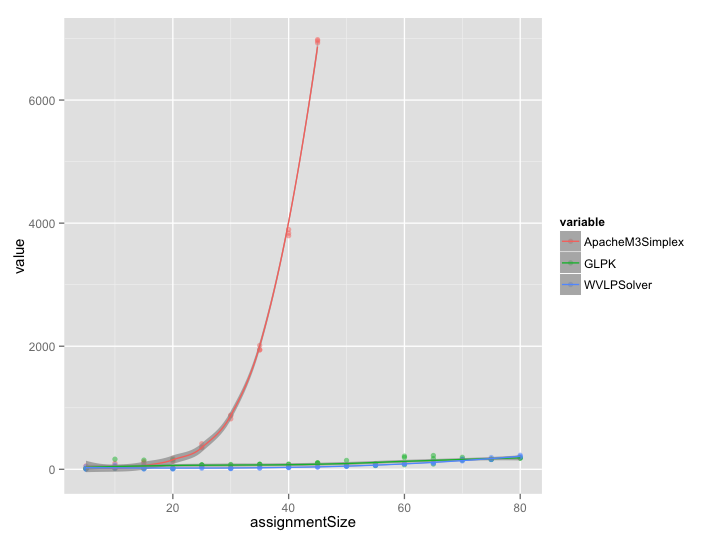

Source data for this figure (header and first rows):
assignmentSize	dim	rows	inspections	pivots	totTimeMS	inspectionTimeMS	prePivotTimeMS	postPivotTimeMS	ApacheM3Simplex	GLPK	WVLPSolver
5	25	10	355	11	2	1	1	0	54	13	45
5	25	10	295	9	1	0	1	0	9	10	4
5	25	10	320	10	1	0	1	0	13	10	4
10	100	20	2860	24	49	46	2	0	49	36	70
10	100	20	2980	26	8	4	2	2	97	164	14
10	100	20	2860	24	12	9	1	2	16	14	31
15	225	30	8385	33	8	6	1	1	123	149	50
15	225	30	9540	38	5	0	2	3	99	22	9
15	225	30	10725	43	3	1	0	2	60	13	6
20	400	40	20640	47	2	0	1	1	133	15	23
20	400	40	24160	55	3	0	2	1	180	159	8
20	400	40	21080	48	2	1	0	1	134	15	6
25	625	50	54125	81	6	2	1	3	358	70	44
25	625	50	43825	65	21	19	0	2	415	70	32
25	625	50	44825	67	5	1	2	2	351	70	17
30	900	60	76680	81	8	2	4	2	870	78	16
30	900	60	74100	78	9	4	2	3	881	68	13
30	900	60	66180	69	6	1	0	5	820	23	12
35	1225	70	129430	100	14	7	3	4	1943	81	22
35	1225	70	124285	97	12	5	5	2	1939	77	20
35	1225	70	126140	98	32	23	4	5	2012	82	49
40	1600	80	186000	111	21	7	2	12	3838	36	33
40	1600	80	172960	103	18	7	3	8	3896	82	28
40	1600	80	183040	109	20	5	4	11	3796	81	28
45	2025	90	290880	138	28	8	7	13	6928	97	40
45	2025	90	234045	111	23	7	6	10	6982	107	35
45	2025	90	265770	126	31	14	8	9	6961	101	45
50	2500	100	376500	145	39	15	14	10	NaN	58	55
50	2500	100	350100	135	33	14	12	7	NaN	56	49
50	2500	100	345100	133	33	9	11	13	NaN	144	48
55	3025	110	470140	150	44	14	17	13	NaN	65	66
55	3025	110	502975	161	48	21	11	16	NaN	93	67
55	3025	110	466235	149	44	16	9	19	NaN	61	70
60	3600	120	693840	187	64	29	21	14	NaN	214	89
60	3600	120	719640	194	67	23	19	25	NaN	73	94
60	3600	120	659640	178	60	21	20	19	NaN	191	86
65	4225	130	727155	167	68	28	22	18	NaN	86	101
65	4225	130	751465	173	67	24	22	21	NaN	173	98
65	4225	130	825760	190	88	30	23	35	NaN	224	120
70	4900	140	972580	193	91	31	25	34	NaN	194	137
70	4900	140	1047900	208	108	40	48	20	NaN	162	166
70	4900	140	1006740	200	93	42	24	27	NaN	149	143
75	5625	150	1346550	234	149	37	69	43	NaN	162	191
75	5625	150	1229925	213	116	39	38	39	NaN	163	159
75	5625	150	1246200	216	119	49	35	35	NaN	162	162
80	6400	160	1593920	243	146	61	43	41	NaN	184	212
80	6400	160	1659520	254	151	58	47	46	NaN	183	228
80	6400	160	1429600	218	136	57	40	39	NaN	185	198
